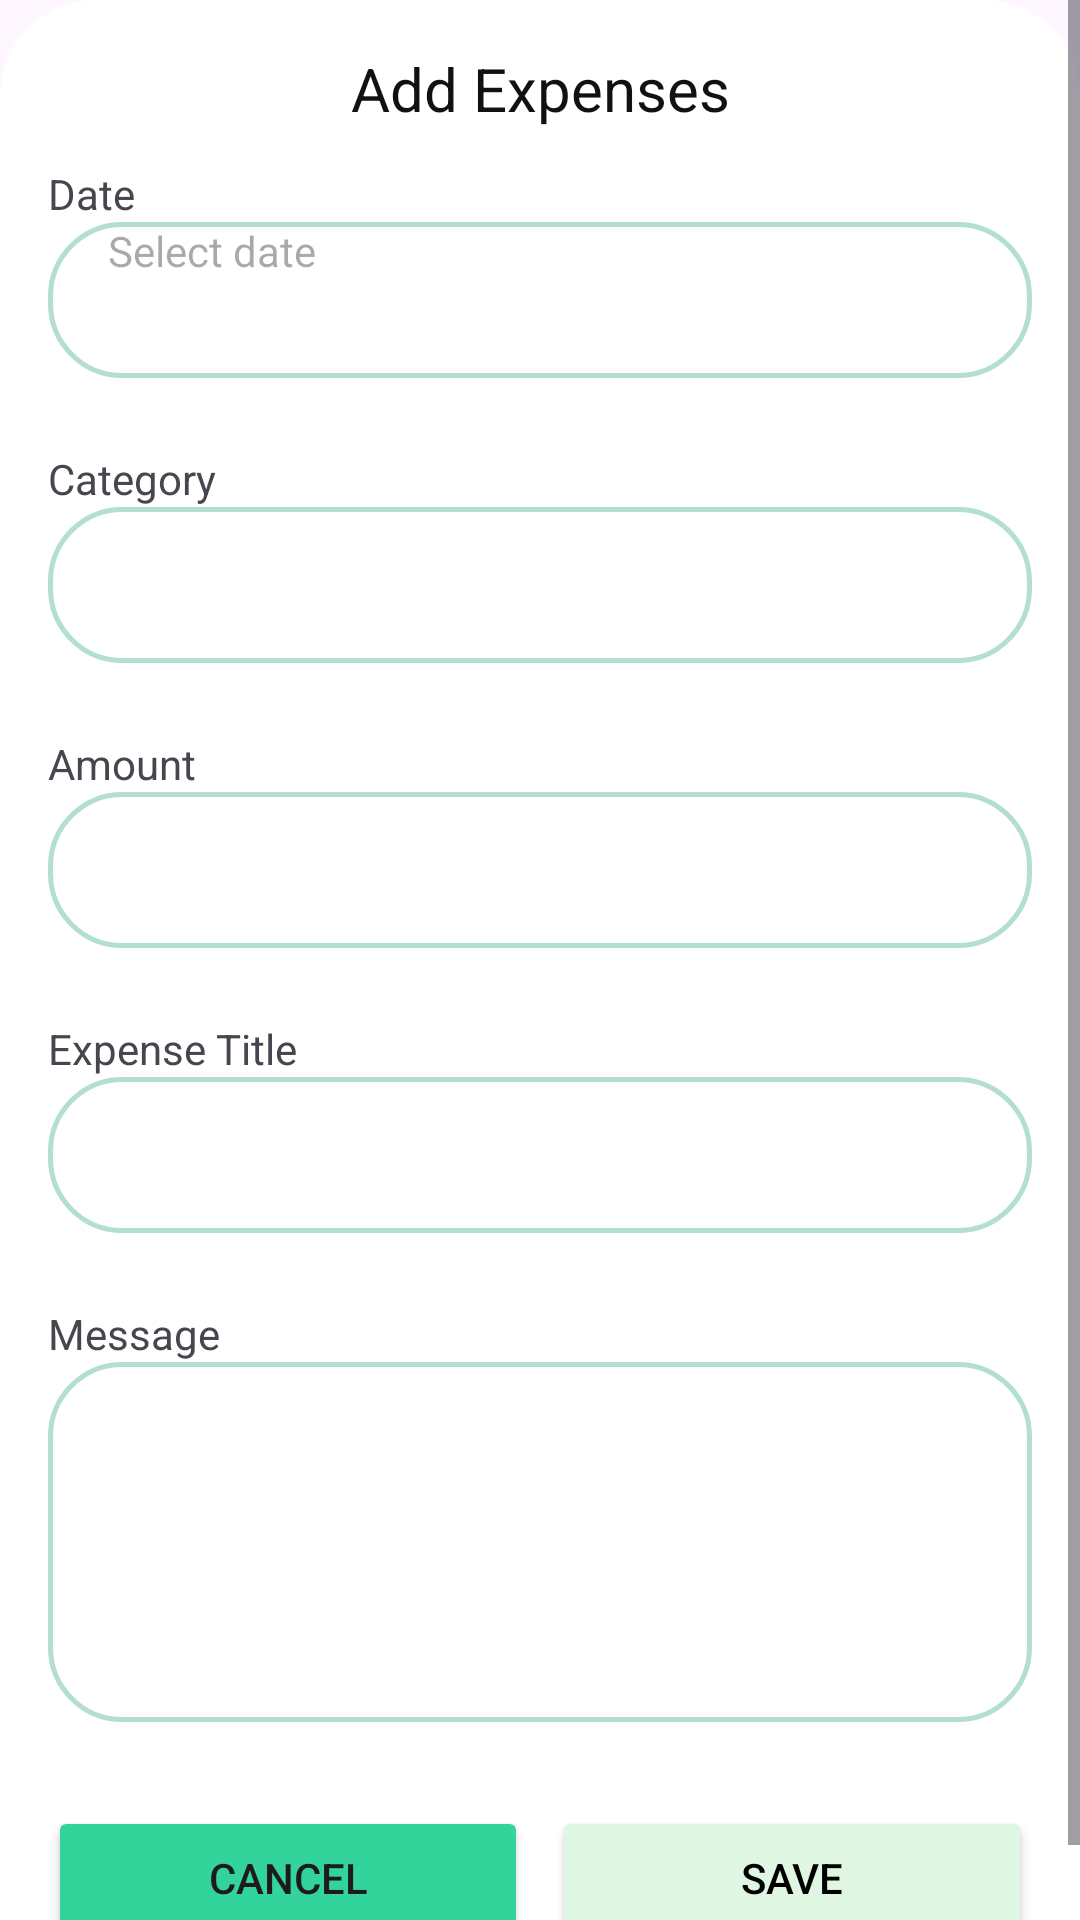

Write the Android layout XML for this screen, with the resource values it uses.
<!-- AndroidManifest.xml: application theme Theme.Fin_alert -->
<!-- res/layout/activity_add_expense.xml -->
<?xml version="1.0" encoding="utf-8"?>
<ScrollView xmlns:android="http://schemas.android.com/apk/res/android"
	android:layout_width="match_parent"
	android:layout_height="match_parent"
	android:background="@drawable/rounded_top_bg">

	<LinearLayout
		android:layout_width="match_parent"
		android:layout_height="wrap_content"
		android:orientation="vertical"
		android:padding="16dp">

		<TextView
			android:layout_width="match_parent"
			android:layout_height="wrap_content"
			android:text="Add Expenses"
			android:textSize="20sp"
			android:textColor="#111111"
			android:gravity="center"
			android:paddingBottom="12dp"/>

        <TextView
            android:layout_width="wrap_content"
            android:layout_height="wrap_content"
            android:text="Date"/>
        <TextView
            android:id="@+id/etDate"
            android:layout_width="match_parent"
            android:layout_height="52dp"
            android:textSize="14sp"
            android:textColor="#1A1A1A"
            android:hint="Select date"
            android:background="@drawable/add_expense_input_bg"
            android:paddingStart="20dp"
            android:paddingEnd="20dp"
            android:layout_marginBottom="16dp"
            android:clickable="true"
            android:focusable="true"/>

        <TextView
            android:layout_width="wrap_content"
            android:layout_height="wrap_content"
            android:text="Category"
            android:layout_marginTop="8dp"/>
        <EditText
            android:id="@+id/etCategory"
            android:layout_width="match_parent"
            android:layout_height="52dp"
            android:textSize="14sp"
            android:textColor="#1A1A1A"
            android:background="@drawable/add_expense_input_bg"
            android:paddingStart="20dp"
            android:paddingEnd="20dp"
            android:inputType="text"
            android:layout_marginBottom="16dp"/>

        <TextView
            android:layout_width="wrap_content"
            android:layout_height="wrap_content"
            android:text="Amount"
            android:layout_marginTop="8dp"/>
        <EditText
            android:id="@+id/etAmount"
            android:layout_width="match_parent"
            android:layout_height="52dp"
            android:textSize="14sp"
            android:textColor="#1A1A1A"
            android:background="@drawable/add_expense_input_bg"
            android:paddingStart="20dp"
            android:paddingEnd="20dp"
            android:inputType="numberDecimal"
            android:layout_marginBottom="16dp"/>

        <TextView
            android:layout_width="wrap_content"
            android:layout_height="wrap_content"
            android:text="Expense Title"
            android:layout_marginTop="8dp"/>
        <EditText
            android:id="@+id/etTitle"
            android:layout_width="match_parent"
            android:layout_height="52dp"
            android:textSize="14sp"
            android:textColor="#1A1A1A"
            android:background="@drawable/add_expense_input_bg"
            android:paddingStart="20dp"
            android:paddingEnd="20dp"
            android:inputType="text"
            android:layout_marginBottom="16dp"/>

        <TextView
            android:layout_width="wrap_content"
            android:layout_height="wrap_content"
            android:text="Message"
            android:layout_marginTop="8dp"/>
        <EditText
            android:id="@+id/etMessage"
            android:layout_width="match_parent"
            android:layout_height="120dp"
            android:textSize="14sp"
            android:textColor="#1A1A1A"
            android:background="@drawable/add_expense_input_bg"
            android:paddingStart="20dp"
            android:paddingEnd="20dp"
            android:inputType="textMultiLine"
            android:layout_marginBottom="16dp"/>

		<LinearLayout android:layout_width="match_parent" android:layout_height="wrap_content" android:orientation="horizontal" android:layout_marginTop="12dp">
			<Button android:id="@+id/btnCancel" android:layout_width="0dp" android:layout_weight="1" android:layout_height="wrap_content" android:text="Cancel" android:backgroundTint="#33D49C" />
			<Button android:id="@+id/btnSave" android:layout_width="0dp" android:layout_weight="1" android:layout_height="wrap_content" android:text="Save" android:backgroundTint="#DFF7E2" android:textColor="@color/black" android:layout_marginStart="8dp"/>
		</LinearLayout>

	</LinearLayout>

</ScrollView>
<!-- resources referenced by this layout -->
<resources>
  <!-- drawable add_expense_input_bg (drawable) -->
  <?xml version="1.0" encoding="utf-8"?>
  <shape xmlns:android="http://schemas.android.com/apk/res/android">
      <solid android:color="#FFFFFF"/>
      <stroke android:width="1.5dp" android:color="#B2DFCF"/>
      <corners android:radius="24dp"/>
  </shape>
  <!-- drawable rounded_top_bg (drawable) -->
  <?xml version="1.0" encoding="utf-8"?>
  <shape xmlns:android="http://schemas.android.com/apk/res/android"
      android:shape="rectangle">
      <solid android:color="#FFFFFF"/>
      <corners android:topLeftRadius="32dp" android:topRightRadius="32dp"
          android:bottomLeftRadius="0dp" android:bottomRightRadius="0dp"/>
  </shape>
  <style name="Theme.Fin_alert" parent="Base.Theme.Fin_alert" />
  <style name="Base.Theme.Fin_alert" parent="Theme.Material3.DayNight.NoActionBar">
          
          
      </style>
  <!-- not gathered from this repository: default colours our renderer supplied (Android Studio template values) -->
  <color name="black">#FF000000</color>
</resources>
